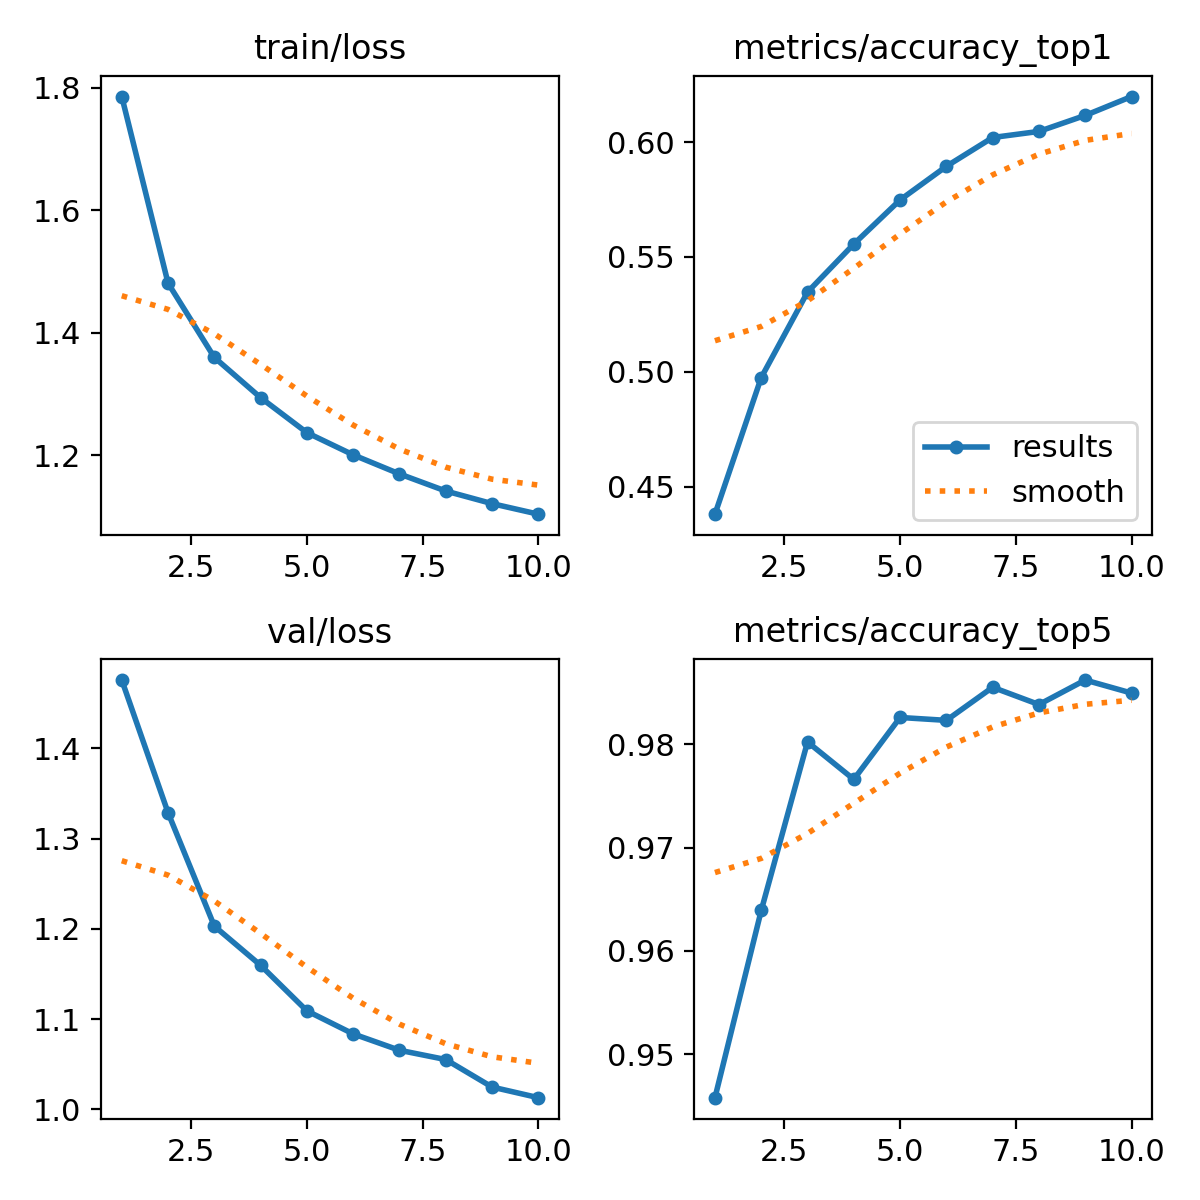

Data behind this chart, as committed beside it:
epoch, time, train/loss, metrics/accuracy_top1, metrics/accuracy_top5, val/loss, lr/pg0, lr/pg1, lr/pg2
1, 64.55, 1.785, 0.438, 0.9458, 1.476, 0.0003023, 0.0003023, 0.0003023
2, 110.6, 1.481, 0.4975, 0.9639, 1.329, 0.0005454, 0.0005454, 0.0005454
3, 159.1, 1.36, 0.5347, 0.9802, 1.203, 0.0007285, 0.0007285, 0.0007285
4, 207.5, 1.294, 0.5556, 0.9766, 1.159, 0.000639, 0.000639, 0.000639
5, 255.3, 1.237, 0.5748, 0.9826, 1.109, 0.000549, 0.000549, 0.000549
6, 301.7, 1.201, 0.5894, 0.9823, 1.084, 0.000459, 0.000459, 0.000459
7, 347.6, 1.17, 0.602, 0.9855, 1.065, 0.0003691, 0.0003691, 0.0003691
8, 391.7, 1.142, 0.6046, 0.9838, 1.055, 0.0002791, 0.0002791, 0.0002791
9, 435.2, 1.121, 0.6116, 0.9862, 1.025, 0.0001891, 0.0001891, 0.0001891
10, 478.8, 1.104, 0.6198, 0.9849, 1.013, 9.9081e-05, 9.9081e-05, 9.9081e-05
